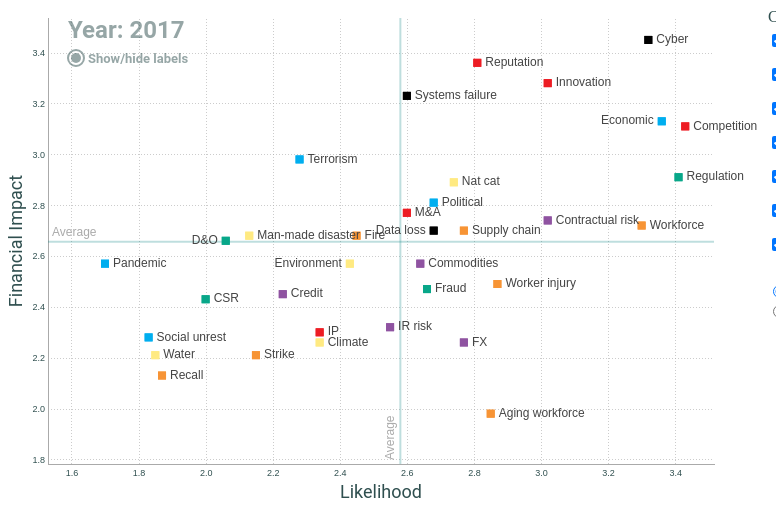
D3 v4 page, settled after 360 driven frames (6 s of simulated time); the page loaded 1 data file(s).


// ── my_script.js
//namespacing with an IIFE
(function newsQuestScatterPlot2017() {

	var width = 760;
	var height = 500;

	var padding = [10, 54, 44, 40];

	var tooltip = d3.select("#svganchor").append("div")
		.attr("class", "tooltip")
		.style("opacity", 0);

	var formatNumber = d3.format(".3g");

	var colors = d3.scaleOrdinal()
		.range(['#08A789', '#8F53A1', '#FFEA82', '#F79435', '#00AEEF', '#000000', '#ED1D24']);

	var xScale = d3.scaleLinear()
		.range([padding[3], width - padding[1]]);

	var yScale = d3.scaleLinear()
		.range([height - padding[2], padding[0]]);

	var xAxis = d3.axisBottom(xScale)
		.tickSizeOuter(0)
		.tickSizeInner(-height + (padding[0] + padding[2]))
		.ticks(8)
		.tickPadding(6);

	var yAxis = d3.axisLeft(yScale)
		.tickSizeOuter(0)
		.tickSizeInner(-width + (padding[1] + padding[3]))
		.ticks(8);

	var svg = d3.select("#svganchor")
		.append("svg")
		.attr("width", width)
		.attr("height", height);

	var xTitle = svg.append("text")
		.attr("class", "axisTitle")
		.attr("text-anchor", "middle")
		.attr("y", height - 10)
		.attr("x", (padding[3] + (width - padding[1])) / 2)
		.text("Likelihood")
		.on("mousemove", function() {
			tooltip.html("Respondents were asked to rate each risk by likelihood on a scale of 1-5 (1 being very low, 2 being low, 3 being medium, 4 being high and 5 being very high).")
				.style('top', d3.event.pageY - 60 + 'px')
				.style('left', d3.event.pageX + 25 + 'px')
				.style("opacity", 0.9);
		}).on("mouseout", function() {
			tooltip.style("opacity", 0)
		});

	var yTitle = svg.append("text")
		.attr("class", "axisTitle")
		.attr("transform", "rotate(-90)")
		.attr("text-anchor", "middle")
		.attr("y", 14)
		.attr("x", -(padding[0] + (height - padding[2])) / 2)
		.text("Financial Impact")
		.on("mousemove", function() {
			tooltip.html("Respondents were asked to rate each risk by financial impact on a scale of 1-5 (1 being very low, 2 being low, 3 being medium, 4 being high and 5 being very high).")
				.style('top', d3.event.pageY - 12 + 'px')
				.style('left', d3.event.pageX + 25 + 'px')
				.style("opacity", 0.9);
		}).on("mouseout", function() {
			tooltip.style("opacity", 0)
		});

	var symbolsLegend = svg.append("g")
		.attr("class", "symbolsLegend")
		.attr("transform", "translate(" + (padding[3] + 20) + "," + (padding[0] + 76) + ")");

	var symbolsTypes = {
		year2015: "symbolCircle",
		year2016: "symbolTriangle",
		year2017: "symbolSquare"
	};

	var defs = svg.append("defs")

	defs.append("marker")
		.attr("id", "arrow")
		.attr("viewBox", "0 -5 10 10")
		.attr("refX", 20)
		.attr("refY", 0)
		.attr("markerWidth", 10)
		.attr("markerHeight", 6)
		.attr("orient", "auto")
		.append("path")
		.attr("d", "M0,-5L10,0L0,5")
		.style("opacity", 0)
		.attr("class", "arrowHead");

	var chartState = {};

	chartState.currentYear = 2017;
	chartState.scaleType = "relative";
	chartState.chartType = "single";
	chartState.firstYear = null;
	chartState.secondYear = null;

	var xPositionLabel = {
		xPositionLabel2015: ["Man-made disaster", "IR risk", "Water", "Contractual risk",
			"Competition", "Systems failure", "Credit", "Strike"
		],
		xPositionLabel2016: ["Regulation", "D&O", "M&A", "IP", "Social unrest", "Credit",
			"Fraud", "Nat cat", "Strike", "Man-made disaster"
		],
		xPositionLabel2017: ["Economic", "Data loss", "D&O", "Environment"]
	};

	d3.csv("data/riskData.csv", function(data) {

		var tempData = data;

		data.forEach(function(d) {
			d.likelihood2017 = +d.likelihood2017;
			d.severity2017 = +d.severity2017;
			d.likelihood2016 = +d.likelihood2016;
			d.severity2016 = +d.severity2016;
			d.likelihood2015 = +d.likelihood2015;
			d.severity2015 = +d.severity2015;
		});

		colors.domain(["Governance", "Financial", "Environmental", "Operational", "Socioeconomic",
			"Technology", "Business and strategic"
		]);

		d3.select("#socioeconomicColor").style("color", colors("Socioeconomic"));
		d3.select("#environmentalColor").style("color", colors("Environmental"));
		d3.select("#technologyColor").style("color", colors("Technology"));
		d3.select("#operationalColor").style("color", colors("Operational"));
		d3.select("#businessColor").style("color", colors("Business and strategic"));
		d3.select("#governanceColor").style("color", colors("Governance"));
		d3.select("#financialColor").style("color", colors("Financial"));

		var xValue, yValue, xAverage, yAverage;

		var gX = svg.append("g")
			.attr("class", "x axis")
			.attr("transform", "translate(0," + (height - padding[2]) + ")");

		var gY = svg.append("g")
			.attr("class", "y axis")
			.attr("transform", "translate(" + (padding[3]) + ",0)");

		var averageLineX = svg.append("line")
			.attr("y1", padding[0])
			.attr("y2", height - padding[2])
			.attr("class", "averageLineX");

		var averageLineY = svg.append("line")
			.attr("x1", padding[3])
			.attr("x2", width - padding[1])
			.attr("class", "averageLineX");

		var averageLineXText = svg.append("text")
			.attr("class", "averageLineText")
			.text("Average")
			.attr("transform", "rotate(-90)");

		var averageLineYText = svg.append("text")
			.attr("class", "averageLineText")
			.text("Average");

		var yearTitle = svg.append("text")
			.attr("class", "yearTitle")
			.attr("x", padding[3] + 20)
			.attr("y", padding[0] + 20);

		draw(chartState.currentYear, data);

		d3.selectAll(".button1").on("click", function() {
			var thisClicked = this.value;
			chartState.currentYear = +thisClicked
			chartState.chartType = "single";
			draw(chartState.currentYear, tempData);
		});

		d3.selectAll(".button2").on("click", function() {
			var thisValue = this.value;
			chartState.firstYear = +("20" + thisValue.slice(0, 2));
			chartState.secondYear = +("20" + thisValue.slice(4, 6));
			chartState.chartType = "pairs";
			drawPairs(chartState.firstYear, chartState.secondYear, tempData);
		});

		d3.select("#selection").on("change", function() {
			var thisValue = this.value;
			filter2(thisValue);
		});

		d3.selectAll("input[name=radiobutton]").on("change", function() {
			var thisValue = this.value;
			chartState.scaleType = thisValue;
			if (chartState.chartType == "single") {
				draw(chartState.currentYear, tempData);
			} else {
				drawPairs(chartState.firstYear, chartState.secondYear, tempData);
			}
		});

		d3.selectAll("input[name=riskCategory]").on("change", filter);

		var labelsCircle = svg.append("circle")
			.attr("cx", padding[3] + 28)
			.attr("cy", padding[0] + 40)
			.attr("r", 8)
			.attr("stroke-width", "2px")
			.attr("stroke", "darkslategray")
			.style("opacity", 0.5)
			.attr("fill", "none")
			.attr("pointer-events", "all")
			.attr("cursor", "pointer")
			.on("click", showLabels);

		var labelsCircleSmall = svg.append("circle")
			.attr("cx", padding[3] + 28)
			.attr("cy", padding[0] + 40)
			.attr("r", 5)
			.attr("stroke-width", "none")
			.style("opacity", 0.5)
			.attr("fill", "darkslategray")
			.attr("pointer-events", "none");

		var labelsCircleText = svg.append("text")
			.attr("class", "labelSelection")
			.attr("x", padding[3] + 40)
			.attr("y", padding[0] + 45)
			.text("Show/hide labels")
			.on("click", showLabels);

		var labelsCircleClicked = false;

		function showLabels() {
			labelsCircleClicked = !labelsCircleClicked;
			if (labelsCircleClicked) {
				labelsCircleSmall.style("opacity", 0);
				svg.selectAll(".selected").style("opacity", 0);
			} else {
				labelsCircleSmall.style("opacity", 0.5);
				svg.selectAll(".selected").style("opacity", 1);
			}
		};

		function draw(year, dataset) {

			if (dataset.length == 0) {
				return;
			};

			yearTitle.text("Year: " + year);

			symbolsLegend.selectAll("text, path")
				.transition()
				.duration(1000)
				.style("opacity", 0);

			var xPosition = xPositionLabel["xPositionLabel" + year];

			xValue = "likelihood" + year;

			yValue = "severity" + year;

			if (chartState.scaleType === "relative") {
				xScale.domain([d3.min(dataset, function(d) {
						return d[xValue]
					}) * 0.9,
					d3.max(dataset, function(d) {
						return d[xValue]
					}) * 1.025
				]);
				yScale.domain([d3.min(dataset, function(d) {
						return d[yValue]
					}) * 0.9,
					d3.max(dataset, function(d) {
						return d[yValue]
					}) * 1.025
				]);
			} else if (chartState.scaleType === "absolute") {
				xScale.domain([1, 5]);
				yScale.domain([1, 5]);
			};

			xAverage = d3.mean(dataset, function(d) {
				return d[xValue]
			});
			yAverage = d3.mean(dataset, function(d) {
				return d[yValue]
			});

			averageLineX.transition()
				.duration(1000)
				.attr("x1", xScale(xAverage))
				.attr("x2", xScale(xAverage));

			averageLineX.on("mousemove", function() {
				tooltip.html("This line shows the average likelihood for the selected categories. In " + chartState.currentYear + " it was: <strong>" + formatNumber(xAverage) + "</strong>")
					.style('top', d3.event.pageY - 12 + 'px')
					.style('left', d3.event.pageX + 25 + 'px')
					.style("opacity", 0.9);
			}).on("mouseout", function() {
				tooltip.style("opacity", 0)
			});

			averageLineY.transition()
				.duration(1000)
				.attr("y1", yScale(yAverage))
				.attr("y2", yScale(yAverage));

			averageLineY.on("mousemove", function() {
				tooltip.html("This line shows the average financial impact for the selected categories. In " + chartState.currentYear + " it was: <strong>" + formatNumber(yAverage) + "</strong>")
					.style('top', d3.event.pageY - 12 + 'px')
					.style('left', d3.event.pageX + 25 + 'px')
					.style("opacity", 0.9);
			}).on("mouseout", function() {
				tooltip.style("opacity", 0)
			});

			averageLineYText.transition()
				.duration(1000)
				.attr("x", padding[3] + 4)
				.attr("y", yScale(yAverage) - 6)
				.text("Average");

			averageLineYText.on("mousemove", function() {
				tooltip.html("This line shows the average financial impact for the selected categories. In " + chartState.currentYear + " it was: <strong>" + formatNumber(yAverage) + "</strong>")
					.style('top', d3.event.pageY - 12 + 'px')
					.style('left', d3.event.pageX + 25 + 'px')
					.style("opacity", 0.9);
			}).on("mouseout", function() {
				tooltip.style("opacity", 0)
			});

			averageLineXText.transition()
				.duration(1000)
				.attr("x", -height + padding[2] + 4)
				.attr("y", xScale(xAverage) - 6)
				.text("Average");

			averageLineXText.on("mousemove", function() {
				tooltip.html("This line shows the average likelihood for the selected categories. In " + chartState.currentYear + " it was: <strong>" + formatNumber(xAverage) + "</strong>")
					.style('top', d3.event.pageY - 12 + 'px')
					.style('left', d3.event.pageX + 25 + 'px')
					.style("opacity", 0.9);
			}).on("mouseout", function() {
				tooltip.style("opacity", 0)
			});

			var connectLines = svg.selectAll(".connectLines")
				.data(dataset, function(d) {
					return d.label.split(" ")[0].replace("&", "")
				});

			connectLines.enter()
				.append("line")
				.attr("class", function(d) {
					return "connectLines " + d.label.split(" ")[0].replace("&", "")
				})
				.attr("x1", xScale(xAverage))
				.attr("x2", xScale(xAverage))
				.attr("y1", yScale(yAverage))
				.attr("y2", yScale(yAverage))
				.attr("stroke-width", 1)
				.attr("stroke", function(d) {
					return colors(d.category)
				})
				.transition()
				.duration(1000)
				.attr("x1", function(d) {
					return xScale(d[xValue])
				})
				.attr("x2", function(d) {
					return xScale(d[xValue])
				})
				.attr("y1", function(d) {
					return yScale(d[yValue])
				})
				.attr("y2", function(d) {
					return yScale(d[yValue])
				});

			connectLines.transition()
				.duration(1000)
				.attr("x1", function(d) {
					return xScale(d[xValue])
				})
				.attr("x2", function(d) {
					return xScale(d[xValue])
				})
				.attr("y1", function(d) {
					return yScale(d[yValue])
				})
				.attr("y2", function(d) {
					return yScale(d[yValue])
				});

			svg.selectAll(".arrowHead").transition()
				.duration(1000)
				.style("opacity", 0);

			connectLines.exit()
				.transition()
				.duration(1000)
				.attr("x1", xScale(xAverage))
				.attr("x2", xScale(xAverage))
				.attr("y1", yScale(yAverage))
				.attr("y2", yScale(yAverage))
				.remove();

			var firstSymbol = svg.selectAll(".firstSymbol")
				.data(dataset, function(d) {
					return d.label.split(" ")[0].replace("&", "")
				});

			firstSymbol.enter()
				.append("path")
				.attr("class", function(d) {
					return "firstSymbol " + d.label.split(" ")[0].replace("&", "")
				})
				.attr("transform", function(d) {
					return "translate(" + xScale(xAverage) + "," + yScale(yAverage) + ")";
				})
				.attr("fill", function(d) {
					return colors(d.category)
				})
				.attr("d", d3.symbol().type(d3[symbolsTypes["year" + year]]).size(0))
				.transition()
				.duration(1000)
				.attr("d", d3.symbol().type(d3[symbolsTypes["year" + year]]).size(64))
				.attr("transform", function(d) {
					return "translate(" + xScale(d[xValue]) + "," + yScale(d[yValue]) + ")";
				});

			firstSymbol.transition()
				.duration(1000)
				.attrTween("d", pathTween(d3.symbol().type(d3[symbolsTypes["year" + year]]).size(64)(), 2))
				.attr("transform", function(d) {
					return "translate(" + xScale(d[xValue]) + "," + yScale(d[yValue]) + ")";
				});

			firstSymbol.exit()
				.transition()
				.duration(1000)
				.attr("d", d3.symbol().type(d3[symbolsTypes["year" + year]]).size(0))
				.attr("transform", function(d) {
					return "translate(" + xScale(xAverage) + "," + yScale(yAverage) + ")";
				})
				.remove();

			var secondSymbol = svg.selectAll(".secondSymbol")
				.data(dataset, function(d) {
					return d.label.split(" ")[0].replace("&", "")
				});

			secondSymbol.enter()
				.append("path")
				.attr("class", function(d) {
					return "secondSymbol " + d.label.split(" ")[0].replace("&", "")
				})
				.attr("transform", function(d) {
					return "translate(" + xScale(xAverage) + "," + yScale(yAverage) + ")";
				})
				.attr("fill", function(d) {
					return colors(d.category)
				})
				.attr("d", d3.symbol().type(d3[symbolsTypes["year" + year]]).size(0))
				.transition()
				.duration(1000)
				.attr("d", d3.symbol().type(d3[symbolsTypes["year" + year]]).size(64))
				.attr("transform", function(d) {
					return "translate(" + xScale(d[xValue]) + "," + yScale(d[yValue]) + ")";
				});

			secondSymbol.transition()
				.duration(1000)
				.attrTween("d", pathTween(d3.symbol().type(d3[symbolsTypes["year" + year]]).size(64)(), 2))
				.attr("transform", function(d) {
					return "translate(" + xScale(d[xValue]) + "," + yScale(d[yValue]) + ")";
				});

			secondSymbol.exit()
				.transition()
				.duration(1000)
				.attr("d", d3.symbol().type(d3[symbolsTypes["year" + year]]).size(0))
				.attr("transform", function(d) {
					return "translate(" + xScale(xAverage) + "," + yScale(yAverage) + ")";
				})
				.remove();

			var labels = svg.selectAll(".labels")
				.data(dataset, function(d) {
					return d.label.split(" ")[0].replace("&", "")
				});

			labels.enter()
				.append("text")
				.attr("opacity", 0)
				.attr("pointer-events", "none")
				.attr("font-size", function() {
					if (chartState.scaleType == "relative") {
						return "12px";
					} else {
						return "10px";
					}
				})
				.attr("class", function(d) {
					return "labels " + d.label.split(" ")[0].replace("&", "")
				})
				.classed("selected", true)
				.attr("x", xScale(xAverage))
				.attr("y", yScale(yAverage))
				.text(function(d) {
					if (chartState.scaleType == "relative") {
						return d.label;
					} else {
						return d.label.substring(0, 3);
					}
				})
				.transition()
				.duration(1000)
				.attr("opacity", 1)
				.attr("x", function(d) {
					if (chartState.scaleType === "relative") {
						d.thisSize = this.getComputedTextLength();
						d.thisSizeSmall = (d.thisSize / d.label.length) * 3;
					}
					if (chartState.scaleType === "relative") {
						if (xPosition.indexOf(d.label) > -1) {
							return xScale(d[xValue]) - 8 - d.thisSize;
						} else {
							return xScale(d[xValue]) + 8;
						}
					} else if (chartState.scaleType === "absolute") {
						if (xPosition.indexOf(d.label) > -1) {
							return xScale(d[xValue]) - 8 - d.thisSizeSmall;
						} else {
							return xScale(d[xValue]) + 8;
						}
					}
				})
				.attr("y", function(d) {
					return yScale(d[yValue])
				});

			labels.transition()
				.duration(1000)
				.attr("font-size", function() {
					if (chartState.scaleType == "relative") {
						return "12px";
					} else {
						return "10px";
					}
				})
				.attr("x", function(d) {
					if (chartState.scaleType === "relative") {
						if (xPosition.indexOf(d.label) > -1) {
							return xScale(d[xValue]) - 8 - d.thisSize;
						} else {
							return xScale(d[xValue]) + 8;
						}
					} else if (chartState.scaleType === "absolute") {
						if (xPosition.indexOf(d.label) > -1) {
							return xScale(d[xValue]) - 8 - d.thisSizeSmall;
						} else {
							return xScale(d[xValue]) + 8;
						}
					}
				})
				.attr("y", function(d) {
					return yScale(d[yValue])
				})
				.text(function(d) {
					if (chartState.scaleType == "relative") {
						return d.label;
					} else {
						return d.label.substring(0, 3);
					}
				});

			labels.exit()
				.transition()
				.duration(1000)
				.attr("font-size", "0px")
				.attr("x", xScale(xAverage))
				.attr("y", yScale(yAverage))
				.remove();

			secondSymbol.each(function(d) {
				d.previousOpacity = d3.select(this).style("opacity");
			});

			svg.selectAll(".secondSymbol").on("mouseover", function(d) {
				d3.select(this).transition()
					.duration(250)
					.attr("d", d3.symbol().type(d3[symbolsTypes["year" + year]]).size(121))
					.attr("stroke", "#444")
					.attr("stroke-width", 1.5);

				svg.selectAll(".secondSymbol, .firstSymbol, .labels").filter(function(e) {
						return e.label != d.label
					})
					.transition()
					.duration(250)
					.style("opacity", function(e) {
						return e.previousOpacity === "0" ? 0 : 0.15
					});

				svg.select(".labels." + d.label.split(" ")[0].replace("&", ""))
					.attr("x", function(e) {
						if (xPosition.indexOf(e.label) === -1) {
							return chartState.scaleType === "relative" ? xScale(e[xValue]) - 8 - e.thisSize : xScale(e[xValue]) - 8 - e.thisSizeSmall;
						} else {
							return d3.select(this).attr("x")
						}
					});

				var thisLikelihood, thisSeverity;
				if (d[xValue] > xAverage) {
					thisLikelihood = "higher";
				} else {
					thisLikelihood = "lower";
				};
				if (d[yValue] > yAverage) {
					thisSeverity = "higher";
				} else {
					thisSeverity = "lower";
				};
				tooltip.html("Risk: <strong>" + d.risk + "</strong><br>Category: " + d.category + "<br><em>Likelihood</em> in " + chartState.currentYear + ": " + d[xValue] + " <span class=\"" + thisLikelihood + "\">(" + thisLikelihood + "</span> than average)" + "<br><em>Financial impact</em> in " + chartState.currentYear + ": " + d[yValue] + " <span class=\"" + thisSeverity + "\">(" + thisSeverity + "</span> than average)")
					.style('top', d3.event.pageY - 12 + 'px')
					.style('left', d3.event.pageX + 15 + 'px')
					.style("opacity", 0.9);
			}).on("mouseout", function(d) {
				svg.selectAll(".secondSymbol, .firstSymbol, .labels").transition()
					.duration(250)
					.style("opacity", function(e) {
						return e.previousOpacity;
					});
				d3.select(this).transition()
					.duration(250)
					.attr("d", d3.symbol().type(d3[symbolsTypes["year" + year]]).size(64))
					.attr("stroke", "none");
				svg.select(".labels." + d.label.split(" ")[0].replace("&", ""))
					.attr("x", function(e) {
						if (xPosition.indexOf(e.label) === -1) {
							return xScale(e[xValue]) + 8;
						} else {
							return d3.select(this).attr("x")
						}
					});
				tooltip.style("opacity", 0);
			});

			gX.transition()
				.duration(1000)
				.call(xAxis);

			gY.transition()
				.duration(1000)
				.call(yAxis);

			if (chartState.scaleType == "absolute") {
				d3.selectAll(".y.axis .tick")
					.filter(function(d) {
						return d == 1.0;
					})
					.remove();
			}

			var sel = document.getElementById('selection')
			sel = sel.options[sel.selectedIndex].value;

			filter2(sel);

			//end of draw	
		}

		function drawPairs(firstYear, secondYear, dataset) {

			if (dataset.length == 0) {
				return;
			};

			var legendText = symbolsLegend.selectAll(".legendText")
				.data([firstYear, secondYear]);

			legendText.enter()
				.append("text")
				.attr("x", 0)
				.style("opacity", 0.5)
				.attr("y", function(d, i) {
					return i * 18
				})
				.attr("class", "legendText")
				.text(function(d) {
					return d + " symbol:"
				});

			legendText.transition()
				.duration(1000)
				.style("opacity", 0.5)
				.text(function(d) {
					return d + " symbol:"
				});

			legendText.exit().remove();

			var legendSymbols = symbolsLegend.selectAll(".legendSymbols")
				.data([firstYear, secondYear]);

			legendSymbols.enter()
				.append("path")
				.attr("class", "legendSymbols")
				.attr("transform", function(d, i) {
					return "translate(92," + (i * 18 - 4) + ")";
				})
				.attr("d", function(d) {
					return d3.symbol().type(d3[symbolsTypes["year" + d]]).size(64)()
				})
				.style("fill", "darkslategray")
				.style("opacity", 0.6);

			legendSymbols.each(function(d) {
				d3.select(this).transition()
					.duration(1000)
					.style("opacity", 0.6)
					.attrTween("d", pathTween(d3.symbol().type(d3[symbolsTypes["year" + d]]).size(64)(), 2));
			});

			legendSymbols.exit().remove();

			yearTitle.text("Years: Combined (" + firstYear + " to " + secondYear + ")")

			var xValue1 = "likelihood" + firstYear,
				xValue2 = "likelihood" + secondYear,
				yValue1 = "severity" + firstYear,
				yValue2 = "severity" + secondYear;

			var minX = d3.min([d3.min(dataset, function(d) {
					return d[xValue1]
				}),
				d3.min(dataset, function(d) {
					return d[xValue2]
				})
			]);

			var minY = d3.min([d3.min(dataset, function(d) {
					return d[yValue1]
				}),
				d3.min(dataset, function(d) {
					return d[yValue2]
				})
			]);

			var maxX = d3.max([d3.max(dataset, function(d) {
					return d[xValue1]
				}),
				d3.max(dataset, function(d) {
					return d[xValue2]
				})
			]);

			var maxY = d3.max([d3.max(dataset, function(d) {
					return d[yValue1]
				}),
				d3.max(dataset, function(d) {
					return d[yValue2]
				})
			]);

			if (chartState.scaleType == "relative") {
				xScale.domain([minX * 0.9, maxX * 1.025]);
				yScale.domain([minY * 0.9, maxY * 1.025]);
			} else if (chartState.scaleType == "absolute") {
				xScale.domain([1, 5]);
				yScale.domain([1, 5]);
			};

			xAverage = (d3.mean(dataset, function(d) {
				return d[xValue1]
			}) + d3.mean(dataset, function(d) {
				return d[xValue2]
			})) / 2;
			yAverage = (d3.mean(dataset, function(d) {
				return d[yValue1]
			}) + d3.mean(dataset, function(d) {
				return d[yValue2]
			})) / 2;

			averageLineX.transition()
				.duration(1000)
				.attr("x1", xScale(xAverage))
				.attr("x2", xScale(xAverage));

			averageLineX.on("mousemove", function() {
				tooltip.html("This line shows the average likelihood for the selected categories in " + firstYear + " and " + secondYear + ". The combined average was: <strong>" + formatNumber(xAverage) + "</strong>")
					.style('top', d3.event.pageY - 12 + 'px')
					.style('left', d3.event.pageX + 25 + 'px')
					.style("opacity", 0.9);
			}).on("mouseout", function() {
				tooltip.style("opacity", 0)
			});

			averageLineY.transition()
				.duration(1000)
				.attr("y1", yScale(yAverage))
				.attr("y2", yScale(yAverage));

			averageLineY.on("mousemove", function() {
				tooltip.html("This line shows the average financial impact for the selected categories in " + firstYear + " and " + secondYear + ". The combined average was: <strong>" + formatNumber(yAverage) + "</strong>")
					.style('top', d3.event.pageY - 12 + 'px')
					.style('left', d3.event.pageX + 25 + 'px')
					.style("opacity", 0.9);
			}).on("mouseout", function() {
				tooltip.style("opacity", 0)
			});

			averageLineYText.transition()
				.duration(1000)
				.attr("x", padding[3] + 4)
				.attr("y", yScale(yAverage) - 6)
				.text("Combined Average");

			averageLineYText.on("mousemove", function() {
				tooltip.html("This line shows the average financial impact for the selected categories in " + firstYear + " and " + secondYear + ". The combined average was: <strong>" + formatNumber(yAverage) + "</strong>")
					.style('top', d3.event.pageY - 12 + 'px')
					.style('left', d3.event.pageX + 25 + 'px')
					.style("opacity", 0.9);
			}).on("mouseout", function() {
				tooltip.style("opacity", 0)
			});

			averageLineXText.transition()
				.duration(1000)
				.attr("x", -height + padding[2] + 4)
				.attr("y", xScale(xAverage) - 6)
				.text("Combined Average");

			averageLineXText.on("mousemove", function() {
				tooltip.html("This line shows the average likelihood for the selected categories in " + firstYear + " and " + secondYear + ". The combined average was: <strong>" + formatNumber(xAverage) + "</strong>")
					.style('top', d3.event.pageY - 12 + 'px')
					.style('left', d3.event.pageX + 25 + 'px')
					.style("opacity", 0.9);
			}).on("mouseout", function() {
				tooltip.style("opacity", 0)
			});

			var secondSymbol = svg.selectAll(".secondSymbol")
				.data(dataset, function(d) {
					return d.label.split(" ")[0].replace("&", "")
				});

			secondSymbol.enter()
				.append("path")
				.attr("class", function(d) {
					return "secondSymbol " + d.label.split(" ")[0].replace("&", "")
				})
				.attr("transform", function(d) {
					return "translate(" + xScale(xAverage) + "," + yScale(yAverage) + ")";
				})
				.attr("fill", function(d) {
					return colors(d.category)
				})
				.transition()
				.duration(1000)
				.attr("d", d3.symbol().type(d3[symbolsTypes["year" + secondYear]]).size(64))
				.attr("transform", function(d) {
					return "translate(" + xScale(d[xValue2]) + "," + yScale(d[yValue2]) + ")";
				});

			secondSymbol.transition()
				.duration(1000)
				.attrTween("d", pathTween(d3.symbol().type(d3[symbolsTypes["year" + secondYear]]).size(64)(), 2))
				.attr("transform", function(d) {
					return "translate(" + xScale(d[xValue2]) + "," + yScale(d[yValue2]) + ")";
				});

			secondSymbol.exit()
				.transition()
				.duration(1000)
				.attr("transform", function(d) {
					return "translate(" + xScale(xAverage) + "," + yScale(yAverage) + ")";
				})
				.remove();

			var firstSymbol = svg.selectAll(".firstSymbol")
				.data(dataset, function(d) {
					return d.label.split(" ")[0].replace("&", "")
				});

			firstSymbol.enter()
				.append("path")
				.attr("class", function(d) {
					return "firstSymbol " + d.label.split(" ")[0].replace("&", "")
				})
				.attr("transform", function(d) {
					return "translate(" + xScale(xAverage) + "," + yScale(yAverage) + ")";
				})
				.attr("fill", function(d) {
					return colors(d.category)
				})
				.transition()
				.duration(1000)
				.attr("d", d3.symbol().type(d3[symbolsTypes["year" + firstYear]]).size(64))
				.attr("transform", function(d) {
					return "translate(" + xScale(d[xValue1]) + "," + yScale(d[yValue1]) + ")";
				});

			firstSymbol.transition()
				.duration(1000)
				.attrTween("d", pathTween(d3.symbol().type(d3[symbolsTypes["year" + firstYear]]).size(64)(), 2))
				.attr("transform", function(d) {
					return "translate(" + xScale(d[xValue1]) + "," + yScale(d[yValue1]) + ")";
				});

			firstSymbol.exit()
				.transition()
				.duration(1000)
				.attr("transform", function(d) {
					return "translate(" + xScale(xAverage) + "," + yScale(yAverage) + ")";
				})
				.remove();

			var labels = svg.selectAll(".labels")
				.data(dataset, function(d) {
					return d.label.split(" ")[0].replace("&", "")
				});

			labels.enter()
				.append("text")
				.attr("pointer-events", "none")
				.attr("font-size", "0px")
				.attr("class", function(d) {
					return "labels " + d.label.split(" ")[0].replace("&", "")
				})
				.classed("selected", true)
				.attr("x", xScale(xAverage))
				.attr("y", yScale(yAverage))
				.transition()
				.duration(1000)
				.attr("text-anchor", "start")
				.attr("font-size", function() {
					if (chartState.scaleType === "relative") {
						return "10px";
					} else {
						return "8px";
					}
				})
				.attr("x", function(d) {
					return xScale(d[xValue2]) + 7
				})
				.attr("y", function(d) {
					return yScale(d[yValue2])
				})
				.text(function(d) {
					if (chartState.scaleType === "relative") {
						return d.label + " (" + secondYear + ")";
					} else {
						return d.label.substring(0, 3) + " (" + secondYear + ")";
					}
				});

			labels.transition()
				.duration(1000)
				.attr("text-anchor", "start")
				.attr("font-size", function() {
					if (chartState.scaleType === "relative") {
						return "10px";
					} else {
						return "8px";
					}
				})
				.attr("x", function(d) {
					return xScale(d[xValue2]) + 7
				})
				.attr("y", function(d) {
					return yScale(d[yValue2])
				})
				.text(function(d) {
					if (chartState.scaleType === "relative") {
						return d.label + " (" + secondYear + ")";
					} else {
						return d.label.substring(0, 3) + " (" + secondYear + ")";
					}
				});

			labels.exit()
				.transition()
				.duration(1000)
				.attr("font-size", "0px")
				.attr("x", xScale(xAverage))
				.attr("y", yScale(yAverage))
				.remove();

			var connectLines = svg.selectAll(".connectLines")
				.data(dataset, function(d) {
					return d.label.split(" ")[0].replace("&", "")
				});

			connectLines.enter()
				.append("line")
				.attr("class", function(d) {
					return "connectLines " + d.label.split(" ")[0].replace("&", "")
				})
				.attr("x1", xScale(xAverage))
				.attr("x2", xScale(xAverage))
				.attr("y1", yScale(yAverage))
				.attr("y2", yScale(yAverage))
				.attr("stroke-width", 1)
				.attr("stroke", function(d) {
					return colors(d.category)
				})
				.transition()
				.duration(1000)
				.attr("x2", function(d) {
					return xScale(d[xValue2])
				})
				.attr("x1", function(d) {
					return xScale(d[xValue1])
				})
				.attr("y2", function(d) {
					return yScale(d[yValue2])
				})
				.attr("y1", function(d) {
					return yScale(d[yValue1])
				})
				.attr("marker-end", function() {
					var isIE = /*@cc_on!@*/ false || !!document.documentMode;
					var isEdge = !isIE && !!window.StyleMedia;
					if (!isIE && !isEdge) {
						return "url(#arrow)";
					}
				});

			connectLines.transition()
				.duration(1000)
				.attr("x2", function(d) {
					return xScale(d[xValue2])
				})
				.attr("x1", function(d) {
					return xScale(d[xValue1])
				})
				.attr("y2", function(d) {
					return yScale(d[yValue2])
				})
				.attr("y1", function(d) {
					return yScale(d[yValue1])
				})
				.attr("marker-end", function() {
					var isIE = /*@cc_on!@*/ false || !!document.documentMode;
					var isEdge = !isIE && !!window.StyleMedia;
					if (!isIE && !isEdge) {
						return "url(#arrow)";
					}
				});

			svg.selectAll(".arrowHead").transition()
				.duration(1000)
				.style("opacity", 1);

			connectLines.exit()
				.transition()
				.duration(1000)
				.attr("x1", xScale(xAverage))
				.attr("x2", xScale(xAverage))
				.attr("y1", yScale(yAverage))
				.attr("y2", yScale(yAverage))
				.remove();

			secondSymbol.each(function(d) {
				d.previousOpacity = d3.select(this).style("opacity");
			});

			firstSymbol.each(function(d) {
				d.previousOpacity = d3.select(this).style("opacity");
			});

			svg.selectAll(".secondSymbol").on("mouseover", function(d) {
				d3.select(this).transition()
					.duration(250)
					.attr("d", d3.symbol().type(d3[symbolsTypes["year" + secondYear]]).size(121))
					.attr("stroke", "#444")
					.attr("stroke-width", 1.5);

				svg.selectAll(".secondSymbol, .firstSymbol, .labels, .connectLines").filter(function(e) {
						return e.label != d.label
					})
					.transition()
					.duration(250)
					.style("opacity", function(e) {
						return e.previousOpacity === "0" ? 0 : 0.15
					});

				var thisLikelihood, thisSeverity;
				var likelihoodPercent, likelihoodPercentText;
				if (d[xValue2] > d[xValue1]) {
					likelihoodPercent = formatNumber(100 * ((d[xValue2] - 1) - (d[xValue1] - 1)) / (d[xValue1] - 1));
					likelihoodPercentText = "more";
				} else {
					likelihoodPercent = formatNumber(100 * (1 - ((d[xValue2] - 1) / (d[xValue1] - 1))));
					likelihoodPercentText = "less";
				};
				var severityPercent, severityPercentText;
				if (d[yValue2] > d[yValue1]) {
					severityPercent = formatNumber(100 * ((d[yValue2] - 1) - (d[yValue1] - 1)) / (d[yValue1] - 1));
					severityPercentText = "more";
				} else {
					severityPercent = formatNumber(100 * (1 - ((d[yValue2] - 1) / (d[yValue1] - 1))));
					severityPercentText = "less";
				};
				if (d[xValue2] > xAverage) {
					thisLikelihood = "higher";
				} else {
					thisLikelihood = "lower";
				};
				if (d[yValue2] > yAverage) {
					thisSeverity = "higher";
				} else {
					thisSeverity = "lower";
				};
				tooltip.html("Risk: <strong>" + d.risk + "</strong><br>Category: " + d.category + "<br>Likelihood in " + secondYear + ": " + d[xValue2] + " <span class=\"" + thisLikelihood + "\">(" + thisLikelihood + "</span> than combined average and " + likelihoodPercent + "% " + likelihoodPercentText + " than " + firstYear + ")" + "<br>Financial impact in " + secondYear + ": " + d[yValue2] + " <span class=\"" + thisSeverity + "\">(" + thisSeverity + "</span> than combined average and " + severityPercent + "% " + severityPercentText + " than " + firstYear + ")")
					.style('top', d3.event.pageY - 12 + 'px')
					.style('left', d3.event.pageX + 25 + 'px')
					.style("opacity", 0.9);
			}).on("mouseout", function(d) {
				svg.selectAll(".secondSymbol, .firstSymbol, .labels, .connectLines").transition()
					.duration(250)
					.style("opacity", function(e) {
						return e.previousOpacity;
					});
				d3.select(this).transition()
					.duration(250)
					.attr("d", d3.symbol().type(d3[symbolsTypes["year" + secondYear]]).size(64))
					.attr("stroke", "none");
				tooltip.style("opacity", 0);
			});

			svg.selectAll(".firstSymbol").on("mouseover", function(d) {
				d3.select(this).transition()
					.duration(250)
					.attr("d", d3.symbol().type(d3[symbolsTypes["year" + firstYear]]).size(121))
					.attr("stroke", "#444")
					.attr("stroke-width", 1.5);

				svg.selectAll(".secondSymbol, .firstSymbol, .labels, .connectLines").filter(function(e) {
						return e.label != d.label
					})
					.transition()
					.duration(250)
					.style("opacity", function(e) {
						return e.previousOpacity === "0" ? 0 : 0.15
					});

				var thisLikelihood, thisSeverity;
				if (d[xValue1] > xAverage) {
					thisLikelihood = "higher";
				} else {
					thisLikelihood = "lower";
				};
				if (d[yValue1] > yAverage) {
					thisSeverity = "higher";
				} else {
					thisSeverity = "lower";
				};
				tooltip.html("Risk: <strong>" + d.risk + "</strong><br>Category: " + d.category + "<br>Likelihood in " + firstYear + ": " + d[xValue1] + " <span class=\"" + thisLikelihood + "\">(" + thisLikelihood + "</span> than combined average)" + "<br>Financial impact in " + firstYear + ": " + d[yValue1] + " <span class=\"" + thisSeverity + "\">(" + thisSeverity + "</span> than combined average)")
					.style('top', d3.event.pageY - 12 + 'px')
					.style('left', d3.event.pageX + 25 + 'px')
					.style("opacity", 0.9);
			}).on("mouseout", function(d) {
				svg.selectAll(".secondSymbol, .firstSymbol, .labels, .connectLines").transition()
					.duration(250)
					.style("opacity", function(e) {
						return e.previousOpacity;
					});
				d3.select(this).transition()
					.duration(250)
					.attr("d", d3.symbol().type(d3[symbolsTypes["year" + firstYear]]).size(64))
					.attr("stroke", "none");
				tooltip.style("opacity", 0);
			});

			gX.transition()
				.duration(1000)
				.call(xAxis);

			gY.transition()
				.duration(1000)
				.call(yAxis);

			if (chartState.scaleType == "absolute") {
				d3.selectAll(".y.axis .tick")
					.filter(function(d) {
						return d == 1.0;
					})
					.remove();
			}

			var sel = document.getElementById('selection')
			sel = sel.options[sel.selectedIndex].value;

			filter2(sel);

			//end of drawPairs
		}

		function filter() {

			function getCheckedBoxes(chkboxName) {
				var checkboxes = document.getElementsByName(chkboxName);
				var checkboxesChecked = [];
				for (var i = 0; i < checkboxes.length; i++) {
					if (checkboxes[i].checked) {
						checkboxesChecked.push(checkboxes[i].defaultValue);
					}
				}
				return checkboxesChecked.length > 0 ? checkboxesChecked : null;
			}

			var checkedBoxes = getCheckedBoxes("riskCategory");

			var newData = [];

			if (checkedBoxes == null) {
				if (chartState.chartType == "single") {
					draw(chartState.currentYear, newData);
				} else {
					drawPairs(chartState.firstYear, chartState.secondYear, newData);
				}
				return;
			};

			for (var i = 0; i < checkedBoxes.length; i++) {
				var newArray = data.filter(function(d) {
					return d.category == checkedBoxes[i];
				});
				Array.prototype.push.apply(newData, newArray);
			}

			tempData = newData;

			if (chartState.chartType == "single") {
				draw(chartState.currentYear, newData);
			} else {
				drawPairs(chartState.firstYear, chartState.secondYear, newData);
			}

			//end of filter
		}

		function filter2(selection) {

			if (selection == "allRisks") {
				var top = data.map(function(d) {
					return d.label.split(" ")[0].replace("&", "")
				})
				show(top);
			}

			if (selection == "topLikelihood2017") {
				var top = data.sort(function(a, b) {
					return d3.descending(+a["likelihood2017"], +b["likelihood2017"]);
				}).slice(0, 10).map(function(d) {
					return d.label.split(" ")[0].replace("&", "")
				});

				show(top);
			}

			if (selection == "topLikelihood2016") {
				var top = data.sort(function(a, b) {
					return d3.descending(+a["likelihood2016"], +b["likelihood2016"]);
				}).slice(0, 10).map(function(d) {
					return d.label.split(" ")[0].replace("&", "")
				});

				show(top);
			}

			if (selection == "topLikelihood2015") {
				var top = data.sort(function(a, b) {
					return d3.descending(+a["likelihood2015"], +b["likelihood2015"]);
				}).slice(0, 10).map(function(d) {
					return d.label.split(" ")[0].replace("&", "")
				});

				show(top);
			}

			if (selection == "topSeverity2017") {
				var top = data.sort(function(a, b) {
					return d3.descending(+a["severity2017"], +b["severity2017"]);
				}).slice(0, 10).map(function(d) {
					return d.label.split(" ")[0].replace("&", "")
				});

				show(top);
			}

			if (selection == "topSeverity2016") {
				var top = data.sort(function(a, b) {
					return d3.descending(+a["severity2016"], +b["severity2016"]);
				}).slice(0, 10).map(function(d) {
					return d.label.split(" ")[0].replace("&", "")
				});

				show(top);
			}

			if (selection == "topSeverity2015") {
				var top = data.sort(function(a, b) {
					return d3.descending(+a["severity2015"], +b["severity2015"]);
				}).slice(0, 10).map(function(d) {
					return d.label.split(" ")[0].replace("&", "")
				});

				show(top);
			}

			if (selection == "biggestMovers15to16") {
				var temp = [];
				data.forEach(function(d) {
					var hyp = Math.sqrt(Math.pow((d.likelihood2016 - d.likelihood2015), 2) + Math.pow((d.severity2016 - d.severity2015), 2));
					var label = d.label.split(" ")[0].replace("&", "");
					temp.push({
						hyp: hyp,
						label: label
					});
				})

				temp.sort(function(a, b) {
					return d3.descending(+a.hyp, +b.hyp)
				});

				var top = temp.slice(0, 10).map(function(d) {
					return d.label
				});

				show(top);
			}

			if (selection == "biggestMovers16to17") {
				var temp = [];
				data.forEach(function(d) {
					var hyp = Math.sqrt(Math.pow((d.likelihood2017 - d.likelihood2016), 2) + Math.pow((d.severity2017 - d.severity2016), 2));
					var label = d.label.split(" ")[0].replace("&", "");
					temp.push({
						hyp: hyp,
						label: label
					});
				})

				temp.sort(function(a, b) {
					return d3.descending(+a.hyp, +b.hyp)
				});

				var top = temp.slice(0, 10).map(function(d) {
					return d.label
				});

				show(top);
			}

			if (selection == "biggestMovers15to17") {
				var temp = [];
				data.forEach(function(d) {
					var hyp = Math.sqrt(Math.pow((d.likelihood2017 - d.likelihood2015), 2) + Math.pow((d.severity2017 - d.severity2015), 2));
					var label = d.label.split(" ")[0].replace("&", "");
					temp.push({
						hyp: hyp,
						label: label
					});
				})

				temp.sort(function(a, b) {
					return d3.descending(+a.hyp, +b.hyp)
				});

				var top = temp.slice(0, 10).map(function(d) {
					return d.label
				});

				show(top);
			}

			if (selection == "smallestMovers15to16") {
				var temp = [];
				data.forEach(function(d) {
					var hyp = Math.sqrt(Math.pow((d.likelihood2016 - d.likelihood2015), 2) + Math.pow((d.severity2016 - d.severity2015), 2));
					var label = d.label.split(" ")[0].replace("&", "");
					temp.push({
						hyp: hyp,
						label: label
					});
				})

				temp.sort(function(a, b) {
					return d3.ascending(+a.hyp, +b.hyp)
				});

				var top = temp.slice(0, 10).map(function(d) {
					return d.label
				});

				show(top);
			}

			if (selection == "smallestMovers16to17") {
				var temp = [];
				data.forEach(function(d) {
					var hyp = Math.sqrt(Math.pow((d.likelihood2017 - d.likelihood2016), 2) + Math.pow((d.severity2017 - d.severity2016), 2));
					var label = d.label.split(" ")[0].replace("&", "");
					temp.push({
						hyp: hyp,
						label: label
					});
				})

				temp.sort(function(a, b) {
					return d3.ascending(+a.hyp, +b.hyp)
				});

				var top = temp.slice(0, 10).map(function(d) {
					return d.label
				});

				show(top);
			}

			if (selection == "smallestMovers15to17") {
				var temp = [];
				data.forEach(function(d) {
					var hyp = Math.sqrt(Math.pow((d.likelihood2017 - d.likelihood2015), 2) + Math.pow((d.severity2017 - d.severity2015), 2));
					var label = d.label.split(" ")[0].replace("&", "");
					temp.push({
						hyp: hyp,
						label: label
					});
				})

				temp.sort(function(a, b) {
					return d3.ascending(+a.hyp, +b.hyp)
				});

				var top = temp.slice(0, 10).map(function(d) {
					return d.label
				});

				show(top);
			}

			//end of filter2	
		}

		function show(array) {

			var all = svg.selectAll(".secondSymbol, .firstSymbol, .connectLines, .labels")
				.style("opacity", 0)
				.attr("pointer-events", "none");

			svg.selectAll(".labels").classed("selected", false);

			array.forEach(function(d) {
				var temp = svg.selectAll("." + d + "");
				temp.style("opacity", 1).attr("pointer-events", "all");
				var tempLabel = svg.selectAll(".labels." + d + "").classed("selected", true);
				svg.selectAll(".labels").attr("pointer-events", "none");
			});

			svg.selectAll(".firstSymbol").each(function(d) {
				d.previousOpacity = d3.select(this).style("opacity");
			});

			svg.selectAll(".secondSymbol").each(function(d) {
				d.previousOpacity = d3.select(this).style("opacity");
			});

			//end of show
		}

		function pathTween(d1, precision) {
			return function() {
				var path0 = this,
					path1 = path0.cloneNode(),
					n0 = path0.getTotalLength(),
					n1 = (path1.setAttribute("d", d1), path1).getTotalLength();

				var distances = [0],
					i = 0,
					dt = precision / Math.max(n0, n1);
				while ((i += dt) < 1) distances.push(i);
				distances.push(1);

				var points = distances.map(function(t) {
					var p0 = path0.getPointAtLength(t * n0),
						p1 = path1.getPointAtLength(t * n1);
					return d3.interpolate([p0.x, p0.y], [p1.x, p1.y]);
				});

				return function(t) {
					return t < 1 ? "M" + points.map(function(p) {
						return p(t);
					}).join("L") : d1;
				};
			};

			//end of pathTween
		}

		//end of d3.csv	
	})

	//end of newsQuestScatterPlot	
}());

### data: data/riskData.csv
risk, label, category, likelihood2016, severity2016, likelihood2015, severity2015, likelihood2017, severity2017
Aging workforce, Aging workforce, Operational, 2.31, 2.04, 2.26, 2.02, 2.85, 1.98
Attracting and retaining talented workfo…, Workforce, Operational, 2.91, 2.79, 2.67, 2.62, 3.3, 2.72
Availability of credit, Credit, Financial, 1.96, 2.74, 1.92, 2.38, 2.23, 2.45
Climate change, Climate, Environmental, 2.11, 2.21, 1.88, 2.17, 2.34, 2.26
Contractual risk, Contractual risk, Financial, 2.74, 2.98, 2.60, 3.00, 3.02, 2.74
Currency/FX risk, FX, Financial, 2.33, 2.38, 2.53, 2.50, 2.77, 2.26
Damage to company reputation/brand, Reputation, Business and strategic, 2.47, 3.54, 2.38, 3.26, 2.81, 3.36
Economic conditions, Economic, Socioeconomic, 3.09, 3.23, 3.34, 2.95, 3.36, 3.13
Environmental risk, Environment, Environmental, 2.06, 2.40, 1.95, 2.20, 2.43, 2.57
Executive/directors liability, D&O, Governance, 1.87, 2.24, 1.88, 2.59, 2.06, 2.66
Failure of critical IT systems, Systems failure, Technology, 2.49, 3.13, 2.45, 3.07, 2.6, 3.23
Failure to innovate, Innovation, Business and strategic, 2.85, 3.35, 2.50, 2.81, 3.02, 3.28
Fire ?or damage to propery, Fire, Operational, 2.11, 2.91, 2.19, 2.62, 2.45, 2.68
Fraud and corruption, Fraud, Governance, 2.32, 2.45, 2.14, 2.38, 2.66, 2.47
Increased competition, Competition, Business and strategic, 3.09, 3.27, 2.72, 2.86, 3.43, 3.11
Injury to workers, Worker injury, Operational, 2.30, 2.81, 2.50, 2.86, 2.87, 2.49
Interest rate risk, IR risk, Financial, 2.06, 2.28, 1.92, 2.13, 2.55, 2.32
M&A, M&A, Business and strategic, 2.31, 2.66, 2.26, 2.54, 2.6, 2.77
Man-made disaster, Man-made disaster, Environmental, 1.87, 2.43, 1.66, 2.49, 2.13, 2.68
Natural catastrophe, Nat cat, Environmental, 2.40, 2.96, 2.19, 3.00, 2.74, 2.89
Neglect of corporate social responsibili…, CSR, Governance, 1.77, 2.32, 1.79, 2.52, 2, 2.43
Non malicious loss of critical/customer …, Data loss, Technology, 2.28, 2.77, 2.38, 2.71, 2.68, 2.7
Pandemic, Pandemic, Socioeconomic, 1.71, 2.37, 1.73, 2.34, 1.7, 2.57
Political risk, Political, Socioeconomic, 3.02, 3.09, 2.40, 2.46, 2.68, 2.81
Price of materials/commodities, Commodities, Financial, 2.39, 2.74, 2.49, 2.80, 2.64, 2.57
Product defect/recall, Recall, Operational, 1.67, 1.89, 1.75, 2.05, 1.87, 2.13
Social unrest, Social unrest, Socioeconomic, 1.64, 2.06, 1.69, 2.24, 1.83, 2.28
Strikes/industrial relations, Strike, Operational, 2.15, 2.34, 1.93, 2.29, 2.15, 2.21
Supply chain risk, Supply chain, Operational, 2.47, 2.79, 2.25, 2.67, 2.77, 2.7
Targeted cyber attack (internal and exte…, Cyber, Technology, 2.98, 3.17, 2.83, 3.17, 3.32, 3.45
Terrorist?attack, Terrorism, Socioeconomic, 2.17, 2.96, 1.93, 3.05, 2.28, 2.98
Theft/protection of IP, IP, Business and strategic, 1.89, 2.35, 1.93, 2.17, 2.34, 2.3
Tightening and changing regulation, Regulation, Governance, 2.68, 2.87, 2.73, 2.76, 3.41, 2.91
Water shortages, Water, Environmental, 1.43, 1.83, 1.61, 1.95, 1.85, 2.21